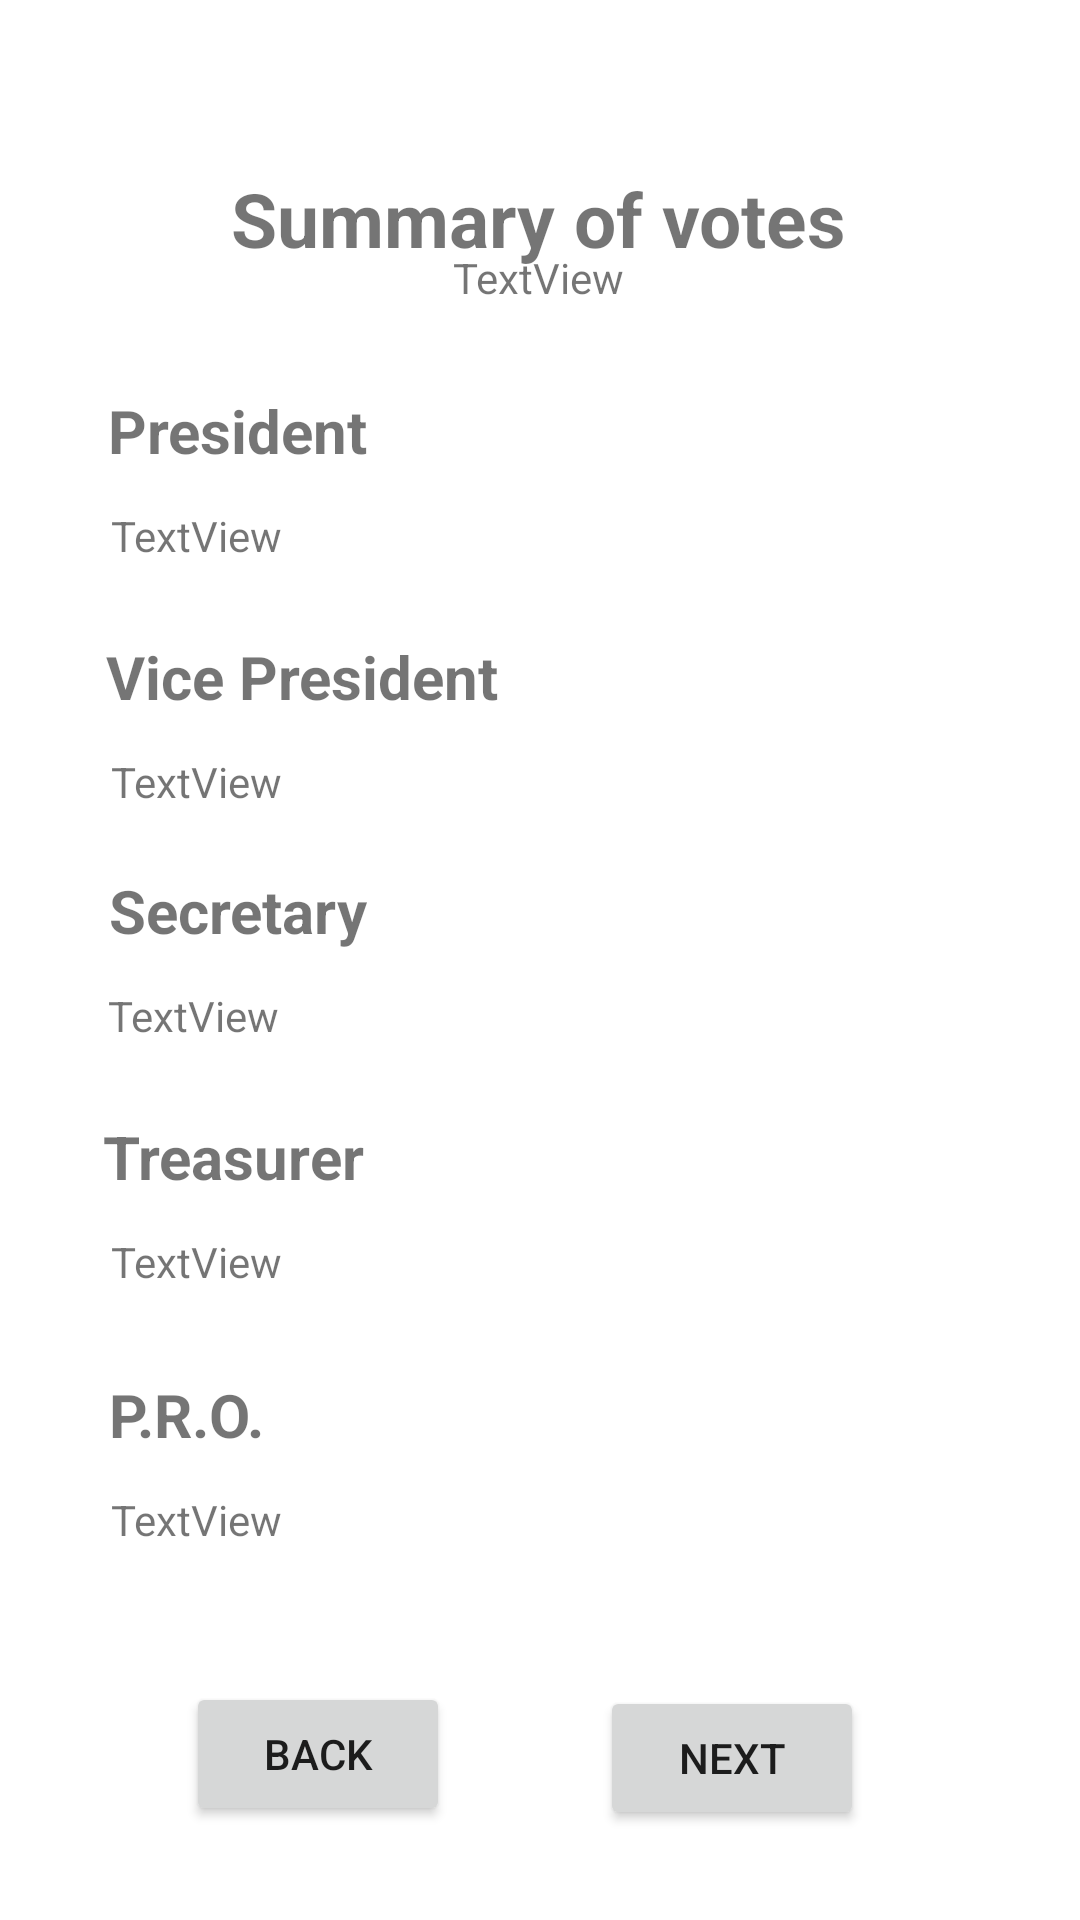

Here is an Android app screen rendered from its layout file. Give the layout XML and the strings, colors and styles it references.
<!-- AndroidManifest.xml: application theme Theme.OrganizationalVoting -->
<!-- res/layout/activity_summary.xml -->
<?xml version="1.0" encoding="utf-8"?>
<androidx.constraintlayout.widget.ConstraintLayout xmlns:android="http://schemas.android.com/apk/res/android"
    xmlns:app="http://schemas.android.com/apk/res-auto"
    xmlns:tools="http://schemas.android.com/tools"
    android:layout_width="match_parent"
    android:layout_height="match_parent"
    tools:context=".SummaryActivity">

    <TextView
        android:id="@+id/summary_title"
        android:layout_width="wrap_content"
        android:layout_height="wrap_content"
        android:layout_marginTop="56dp"
        android:text="Summary of votes"
        android:textSize="25dp"
        android:textStyle="bold"
        app:layout_constraintBottom_toTopOf="@+id/date_time"
        app:layout_constraintEnd_toEndOf="parent"
        app:layout_constraintHorizontal_bias="0.497"
        app:layout_constraintStart_toStartOf="parent"
        app:layout_constraintTop_toTopOf="parent"
        app:layout_constraintVertical_bias="0.0" />

    <TextView
        android:id="@+id/date_time"
        android:layout_width="wrap_content"
        android:layout_height="wrap_content"
        android:layout_marginBottom="28dp"
        android:text="TextView"
        app:layout_constraintBottom_toTopOf="@+id/textPresident"
        app:layout_constraintEnd_toEndOf="parent"
        app:layout_constraintHorizontal_bias="0.498"
        app:layout_constraintStart_toStartOf="parent" />

    <TextView
        android:id="@+id/textPresident"
        android:layout_width="wrap_content"
        android:layout_height="wrap_content"
        android:layout_marginBottom="12dp"
        android:text="President"
        android:textSize="20dp"
        android:textStyle="bold"
        app:layout_constraintBottom_toTopOf="@+id/president"
        app:layout_constraintEnd_toEndOf="parent"
        app:layout_constraintHorizontal_bias="0.132"
        app:layout_constraintStart_toStartOf="parent" />

    <TextView
        android:id="@+id/president"
        android:layout_width="wrap_content"
        android:layout_height="wrap_content"
        android:layout_marginBottom="24dp"
        android:text="TextView"
        app:layout_constraintBottom_toTopOf="@+id/textVicePresident"
        app:layout_constraintEnd_toEndOf="parent"
        app:layout_constraintHorizontal_bias="0.122"
        app:layout_constraintStart_toStartOf="parent" />

    <TextView
        android:id="@+id/textVicePresident"
        android:layout_width="wrap_content"
        android:layout_height="wrap_content"
        android:layout_marginBottom="12dp"
        android:text="Vice President"
        android:textSize="20dp"
        android:textStyle="bold"
        app:layout_constraintBottom_toTopOf="@+id/vicePresident"
        app:layout_constraintEnd_toEndOf="parent"
        app:layout_constraintHorizontal_bias="0.154"
        app:layout_constraintStart_toStartOf="parent" />

    <TextView
        android:id="@+id/vicePresident"
        android:layout_width="wrap_content"
        android:layout_height="wrap_content"
        android:layout_marginBottom="20dp"
        android:text="TextView"
        app:layout_constraintBottom_toTopOf="@+id/textSecretary"
        app:layout_constraintEnd_toEndOf="parent"
        app:layout_constraintHorizontal_bias="0.122"
        app:layout_constraintStart_toStartOf="parent" />

    <TextView
        android:id="@+id/textSecretary"
        android:layout_width="wrap_content"
        android:layout_height="wrap_content"
        android:layout_marginBottom="12dp"
        android:text="Secretary"
        android:textSize="20dp"
        android:textStyle="bold"
        app:layout_constraintBottom_toTopOf="@+id/secretary"
        app:layout_constraintEnd_toEndOf="parent"
        app:layout_constraintHorizontal_bias="0.132"
        app:layout_constraintStart_toStartOf="parent" />

    <TextView
        android:id="@+id/secretary"
        android:layout_width="wrap_content"
        android:layout_height="wrap_content"
        android:layout_marginBottom="24dp"
        android:text="TextView"
        app:layout_constraintBottom_toTopOf="@+id/textTreasurer"
        app:layout_constraintEnd_toEndOf="parent"
        app:layout_constraintHorizontal_bias="0.119"
        app:layout_constraintStart_toStartOf="parent" />

    <TextView
        android:id="@+id/textTreasurer"
        android:layout_width="wrap_content"
        android:layout_height="wrap_content"
        android:layout_marginBottom="12dp"
        android:text="Treasurer"
        android:textSize="20dp"
        android:textStyle="bold"
        app:layout_constraintBottom_toTopOf="@+id/treaasurer"
        app:layout_constraintEnd_toEndOf="parent"
        app:layout_constraintHorizontal_bias="0.126"
        app:layout_constraintStart_toStartOf="parent" />

    <TextView
        android:id="@+id/treaasurer"
        android:layout_width="wrap_content"
        android:layout_height="wrap_content"
        android:layout_marginBottom="28dp"
        android:text="TextView"
        app:layout_constraintBottom_toTopOf="@+id/textP.R.O"
        app:layout_constraintEnd_toEndOf="parent"
        app:layout_constraintHorizontal_bias="0.122"
        app:layout_constraintStart_toStartOf="parent" />

    <TextView
        android:id="@+id/textP.R.O"
        android:layout_width="wrap_content"
        android:layout_height="wrap_content"
        android:layout_marginBottom="12dp"
        android:text="P.R.O."
        android:textSize="20dp"
        android:textStyle="bold"
        app:layout_constraintBottom_toTopOf="@+id/PRO"
        app:layout_constraintEnd_toEndOf="parent"
        app:layout_constraintHorizontal_bias="0.118"
        app:layout_constraintStart_toStartOf="parent" />

    <TextView
        android:id="@+id/PRO"
        android:layout_width="wrap_content"
        android:layout_height="wrap_content"
        android:layout_marginBottom="124dp"
        android:text="TextView"
        app:layout_constraintBottom_toBottomOf="parent"
        app:layout_constraintEnd_toEndOf="parent"
        app:layout_constraintHorizontal_bias="0.122"
        app:layout_constraintStart_toStartOf="parent" />

    <Button
        android:id="@+id/btnBackVote"
        android:layout_width="wrap_content"
        android:layout_height="wrap_content"
        android:layout_marginBottom="30dp"
        android:text="Back"
        app:layout_constraintBottom_toBottomOf="parent"
        app:layout_constraintEnd_toStartOf="@+id/btnNextConfirm"
        app:layout_constraintHorizontal_bias="0.553"
        app:layout_constraintStart_toStartOf="parent"
        app:layout_constraintTop_toBottomOf="@+id/PRO"
        app:layout_constraintVertical_bias="0.971" />

    <Button
        android:id="@+id/btnNextConfirm"
        android:layout_width="wrap_content"
        android:layout_height="wrap_content"
        android:layout_marginEnd="72dp"
        android:layout_marginBottom="30dp"
        android:text="Next"
        app:layout_constraintBottom_toBottomOf="parent"
        app:layout_constraintEnd_toEndOf="parent"
        app:layout_constraintTop_toBottomOf="@+id/PRO"
        app:layout_constraintVertical_bias="1.0" />
</androidx.constraintlayout.widget.ConstraintLayout>
<!-- resources referenced by this layout -->
<resources>
  <style name="Theme.OrganizationalVoting" parent="Theme.MaterialComponents.DayNight.DarkActionBar">
          
          <item name="colorPrimary">@color/purple_500</item>
          <item name="colorPrimaryVariant">@color/purple_700</item>
          <item name="colorOnPrimary">@color/white</item>
          
          <item name="colorSecondary">@color/teal_200</item>
          <item name="colorSecondaryVariant">@color/teal_700</item>
          <item name="colorOnSecondary">@color/black</item>
          
          <item name="android:statusBarColor" tools:targetApi="l">?attr/colorPrimaryVariant</item>
          
      </style>
  <color name="purple_500">#FF6200EE</color>
  <color name="purple_700">#FF3700B3</color>
  <color name="white">#FFFFFFFF</color>
  <color name="teal_200">#FF03DAC5</color>
  <color name="teal_700">#FF018786</color>
  <color name="black">#FF000000</color>
</resources>
